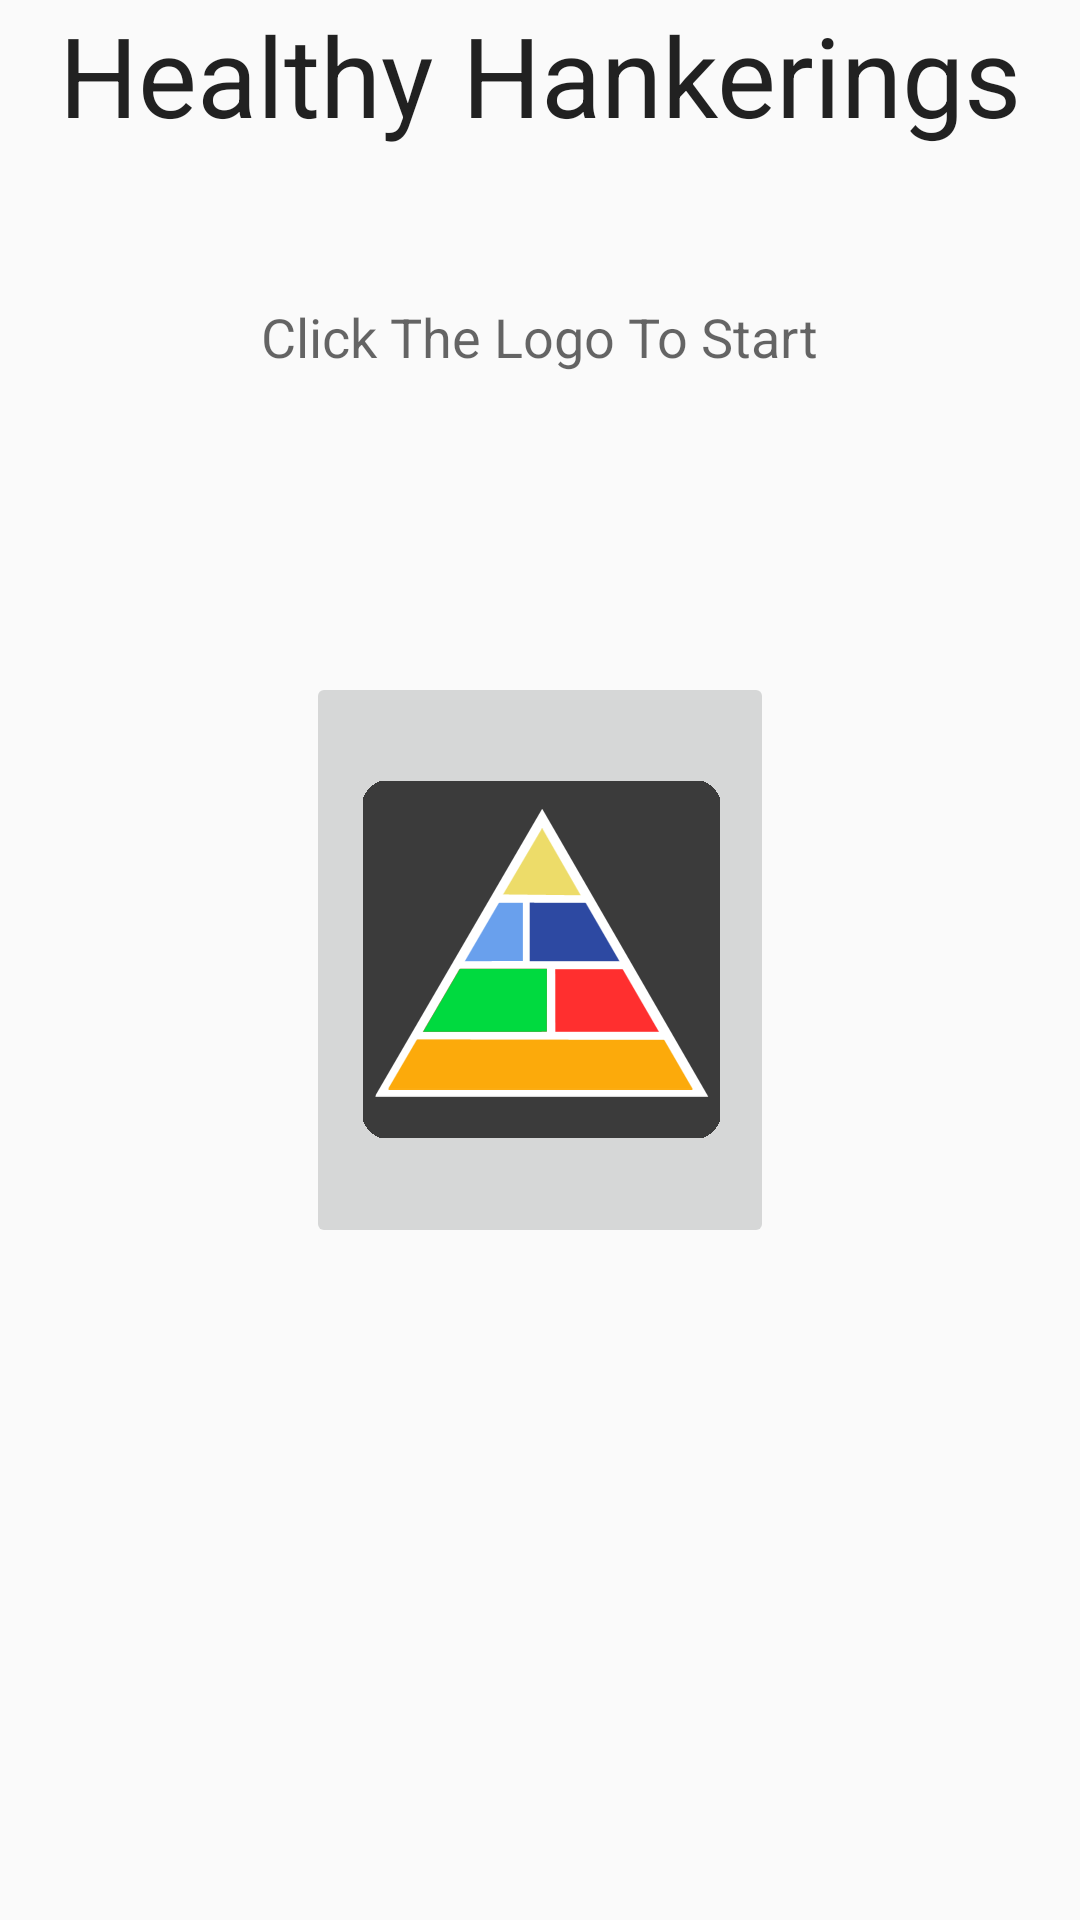

Here is an Android app screen rendered from its layout file. Give the layout XML and the strings, colors and styles it references.
<!-- AndroidManifest.xml: application theme AppTheme -->
<!-- res/layout/activity_home.xml -->
<RelativeLayout xmlns:android="http://schemas.android.com/apk/res/android"
    xmlns:tools="http://schemas.android.com/tools"
    android:layout_width="match_parent"
    android:layout_height="match_parent"
    android:paddingBottom="@dimen/activity_vertical_margin"
    android:paddingLeft="@dimen/activity_horizontal_margin"
    android:paddingRight="@dimen/activity_horizontal_margin"
    android:paddingTop="@dimen/activity_vertical_margin"
    tools:context=".HomeActivity">

    <FrameLayout
        android:layout_width="fill_parent"
        android:layout_height="fill_parent"
        android:layout_centerHorizontal="true">

        <TextView
            android:id="@+id/titleHH"
            android:layout_width="wrap_content"
            android:layout_height="wrap_content"
            android:layout_gravity="center_horizontal"
            android:text="@string/home_title"
            android:textAppearance="?android:attr/textAppearanceLarge"
            android:textSize="18pt" />

        <TextView
            android:id="@+id/subTitleHH"
            android:layout_width="wrap_content"
            android:layout_height="wrap_content"
            android:layout_gravity="center_horizontal|top"
            android:layout_marginTop="100dp"
            android:text="@string/sub_home_note"
            android:textAppearance="?android:attr/textAppearanceMedium" />

        <ImageButton
            android:id="@+id/imageButton"
            android:layout_width="156dp"
            android:layout_height="192dp"
            android:layout_gravity="center"
            android:contentDescription="Start choosing food"
            android:onClick="openPreference1"
            android:src="@drawable/healthy_hankering_logo_big" />

    </FrameLayout>
</RelativeLayout>
<!-- resources referenced by this layout -->
<resources>
  <!-- drawable healthy_hankering_logo_big: png bitmap (drawable-xxhdpi, 14734 bytes) -->
  <string name="home_title">Healthy Hankerings</string>
  <string name="sub_home_note">Click The Logo To Start</string>
  <style name="AppTheme" parent="Theme.AppCompat.Light.DarkActionBar">
  
       </style>
</resources>
